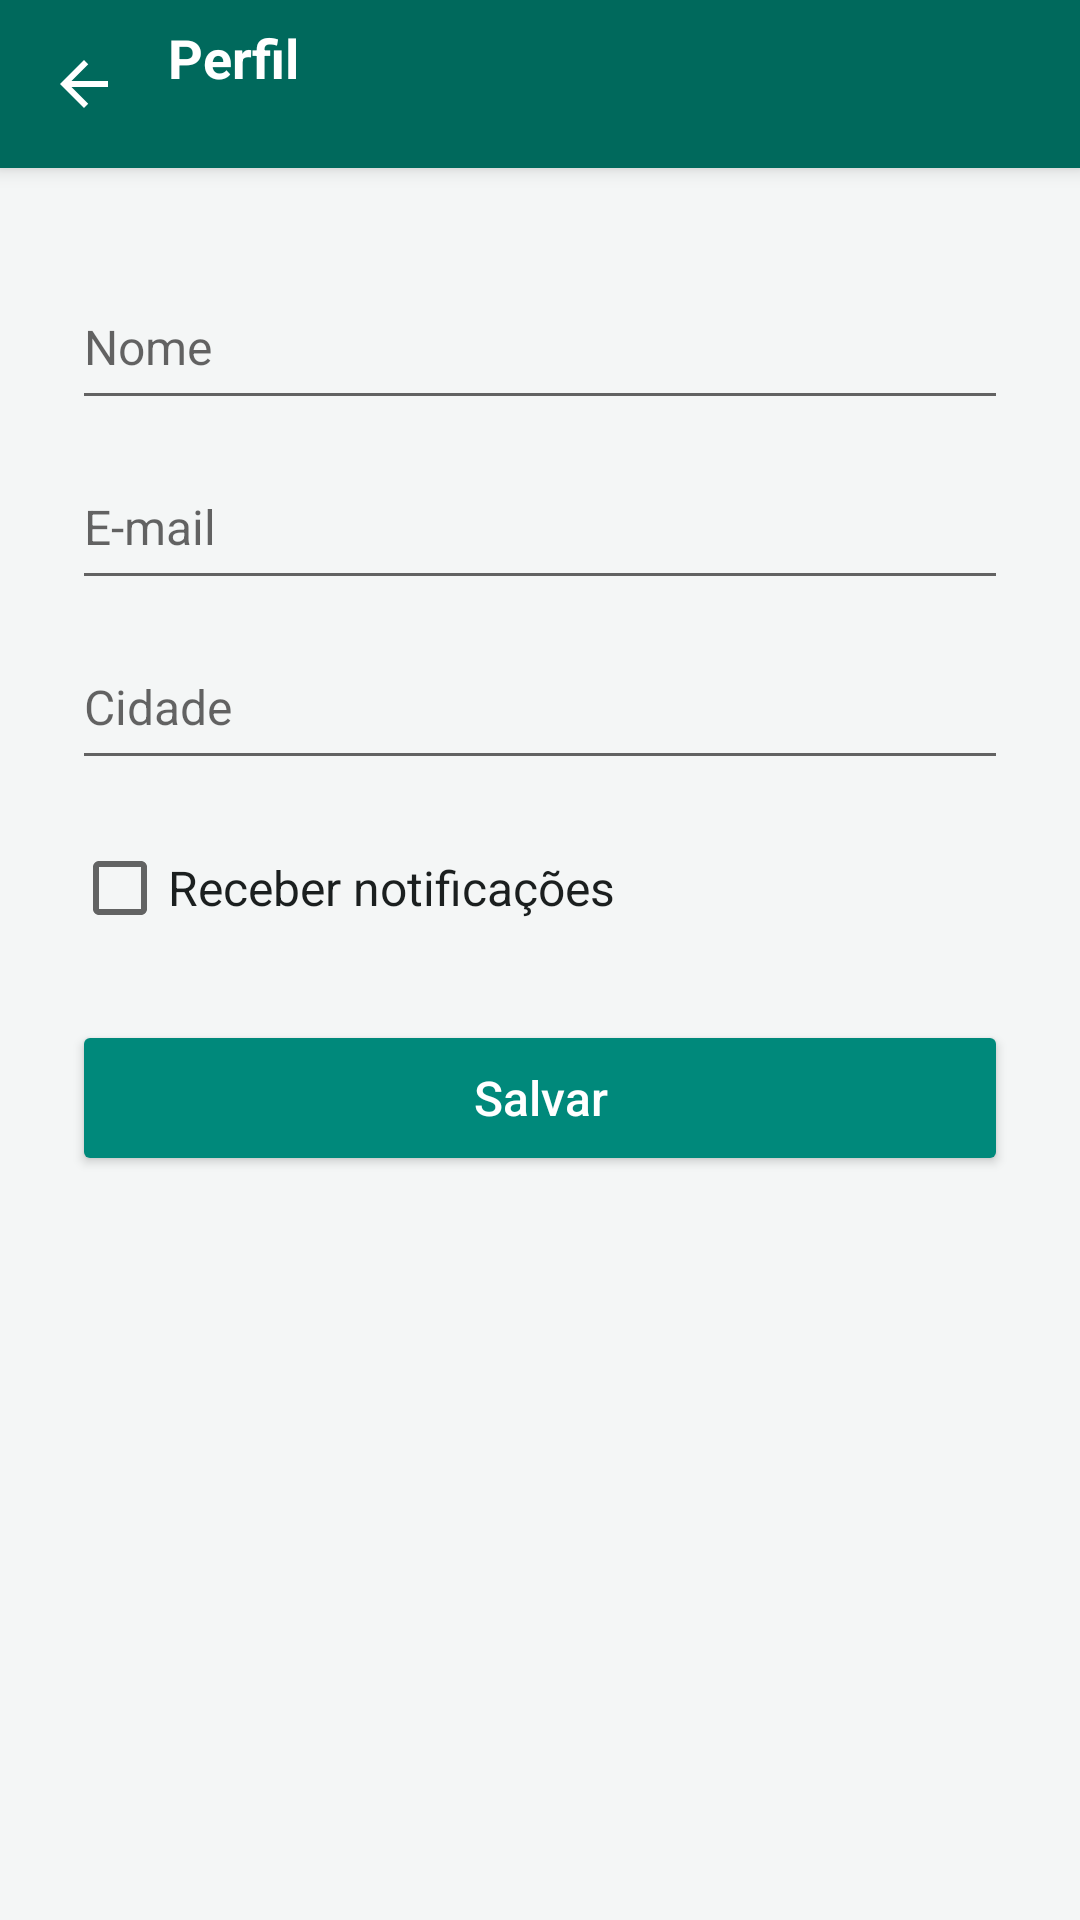

Android layout source for this screen:
<!-- AndroidManifest.xml: application theme AppTheme -->
<!-- res/layout/activity_profile.xml -->
<?xml version="1.0" encoding="utf-8"?>
<LinearLayout xmlns:android="http://schemas.android.com/apk/res/android"
    android:layout_width="match_parent"
    android:layout_height="match_parent"
    android:orientation="vertical">

    <LinearLayout
        style="@style/HeaderBar"
        android:paddingStart="4dp"
        android:paddingEnd="16dp">

        <ImageButton
            android:id="@+id/profile_back"
            android:layout_width="48dp"
            android:layout_height="48dp"
            android:background="?android:attr/selectableItemBackgroundBorderless"
            android:contentDescription="@string/back"
            android:src="@drawable/ic_back" />

        <LinearLayout
            android:layout_width="0dp"
            android:layout_height="wrap_content"
            android:layout_marginStart="4dp"
            android:layout_weight="1"
            android:orientation="vertical">

            <TextView
                android:id="@+id/profile_title"
                style="@style/HeaderTitle"
                android:layout_width="match_parent"
                android:layout_height="wrap_content"
                android:text="@string/profile_title" />

            <TextView
                android:id="@+id/profile_account"
                android:layout_width="match_parent"
                android:layout_height="wrap_content"
                android:singleLine="true"
                android:textColor="@color/on_primary_muted"
                android:textSize="13sp" />
        </LinearLayout>
    </LinearLayout>

    <ScrollView
        android:layout_width="match_parent"
        android:layout_height="0dp"
        android:layout_weight="1"
        android:fillViewport="true">

        <LinearLayout
            android:layout_width="match_parent"
            android:layout_height="wrap_content"
            android:orientation="vertical"
            android:padding="24dp">

            <TextView
                android:id="@+id/profile_saved_banner"
                android:layout_width="match_parent"
                android:layout_height="wrap_content"
                android:layout_marginBottom="12dp"
                android:background="@drawable/bg_success"
                android:padding="12dp"
                android:textColor="@color/success_text"
                android:textSize="15sp"
                android:visibility="gone" />

            <EditText
                android:id="@+id/profile_name"
                style="@style/FormField"
                android:hint="@string/profile_name_hint"
                android:imeOptions="actionNext"
                android:importantForAutofill="no"
                android:inputType="textPersonName|textCapWords"
                android:maxLines="1" />

            <EditText
                android:id="@+id/profile_email"
                style="@style/FormField"
                android:hint="@string/profile_email_hint"
                android:imeOptions="actionNext"
                android:importantForAutofill="no"
                android:inputType="textEmailAddress"
                android:maxLines="1" />

            <EditText
                android:id="@+id/profile_city"
                style="@style/FormField"
                android:hint="@string/profile_city_hint"
                android:imeOptions="actionDone"
                android:importantForAutofill="no"
                android:inputType="textCapWords"
                android:maxLines="1" />

            <CheckBox
                android:id="@+id/profile_notifications"
                android:layout_width="match_parent"
                android:layout_height="wrap_content"
                android:layout_marginTop="12dp"
                android:minHeight="48dp"
                android:text="@string/profile_notifications"
                android:textColor="@color/text_primary"
                android:textSize="16sp" />

            <Button
                android:id="@+id/profile_save"
                style="@style/PrimaryButton"
                android:layout_width="match_parent"
                android:layout_height="wrap_content"
                android:layout_marginTop="20dp"
                android:text="@string/profile_save" />
        </LinearLayout>
    </ScrollView>
</LinearLayout>
<!-- resources referenced by this layout -->
<resources>
  <color name="on_primary_muted">#CCFFFFFF</color>
  <color name="success_text">#1B5E20</color>
  <color name="text_primary">#1B1F1F</color>
  <!-- drawable bg_success (drawable) -->
  <?xml version="1.0" encoding="utf-8"?>
  <shape xmlns:android="http://schemas.android.com/apk/res/android" android:shape="rectangle">
      <solid android:color="@color/success_bg" />
      <corners android:radius="8dp" />
  </shape>
  <!-- drawable ic_back (drawable) -->
  <?xml version="1.0" encoding="utf-8"?>
  <vector xmlns:android="http://schemas.android.com/apk/res/android"
      android:width="24dp"
      android:height="24dp"
      android:autoMirrored="true"
      android:viewportWidth="24"
      android:viewportHeight="24">
      <path
          android:fillColor="#FFFFFF"
          android:pathData="M20,11H7.83l5.59,-5.59L12,4l-8,8 8,8 1.41,-1.41L7.83,13H20v-2z" />
  </vector>
  <string name="back">Voltar</string>
  <string name="profile_city_hint">Cidade</string>
  <string name="profile_email_hint">E-mail</string>
  <string name="profile_name_hint">Nome</string>
  <string name="profile_notifications">Receber notificações</string>
  <string name="profile_save">Salvar</string>
  <string name="profile_title">Perfil</string>
  <style name="FormField">
          <item name="android:layout_width">match_parent</item>
          <item name="android:layout_height">wrap_content</item>
          <item name="android:minHeight">52dp</item>
          <item name="android:textSize">16sp</item>
          <item name="android:textColor">@color/text_primary</item>
          <item name="android:layout_marginTop">8dp</item>
      </style>
  <style name="HeaderBar">
          <item name="android:layout_width">match_parent</item>
          <item name="android:layout_height">56dp</item>
          <item name="android:background">@color/primary</item>
          <item name="android:gravity">center_vertical</item>
          <item name="android:orientation">horizontal</item>
          <item name="android:elevation">4dp</item>
      </style>
  <style name="HeaderTitle">
          <item name="android:textColor">@color/on_primary</item>
          <item name="android:textSize">18sp</item>
          <item name="android:textStyle">bold</item>
          <item name="android:singleLine">true</item>
          <item name="android:ellipsize">end</item>
      </style>
  <style name="PrimaryButton" parent="@android:style/Widget.Material.Button.Colored">
          <item name="android:textAllCaps">false</item>
          <item name="android:textSize">16sp</item>
          <item name="android:minHeight">52dp</item>
      </style>
  <style name="AppTheme" parent="@android:style/Theme.Material.Light.NoActionBar">
          <item name="android:colorPrimary">@color/primary</item>
          <item name="android:colorPrimaryDark">@color/primary_dark</item>
          <item name="android:colorAccent">@color/accent</item>
          <item name="android:statusBarColor">@color/primary_dark</item>
          <item name="android:windowBackground">@color/screen_bg</item>
      </style>
  <color name="success_bg">#DDF3E4</color>
  <color name="primary">#00695C</color>
  <color name="on_primary">#FFFFFF</color>
  <color name="primary_dark">#004D40</color>
  <color name="accent">#00897B</color>
  <color name="screen_bg">#F4F6F6</color>
</resources>
